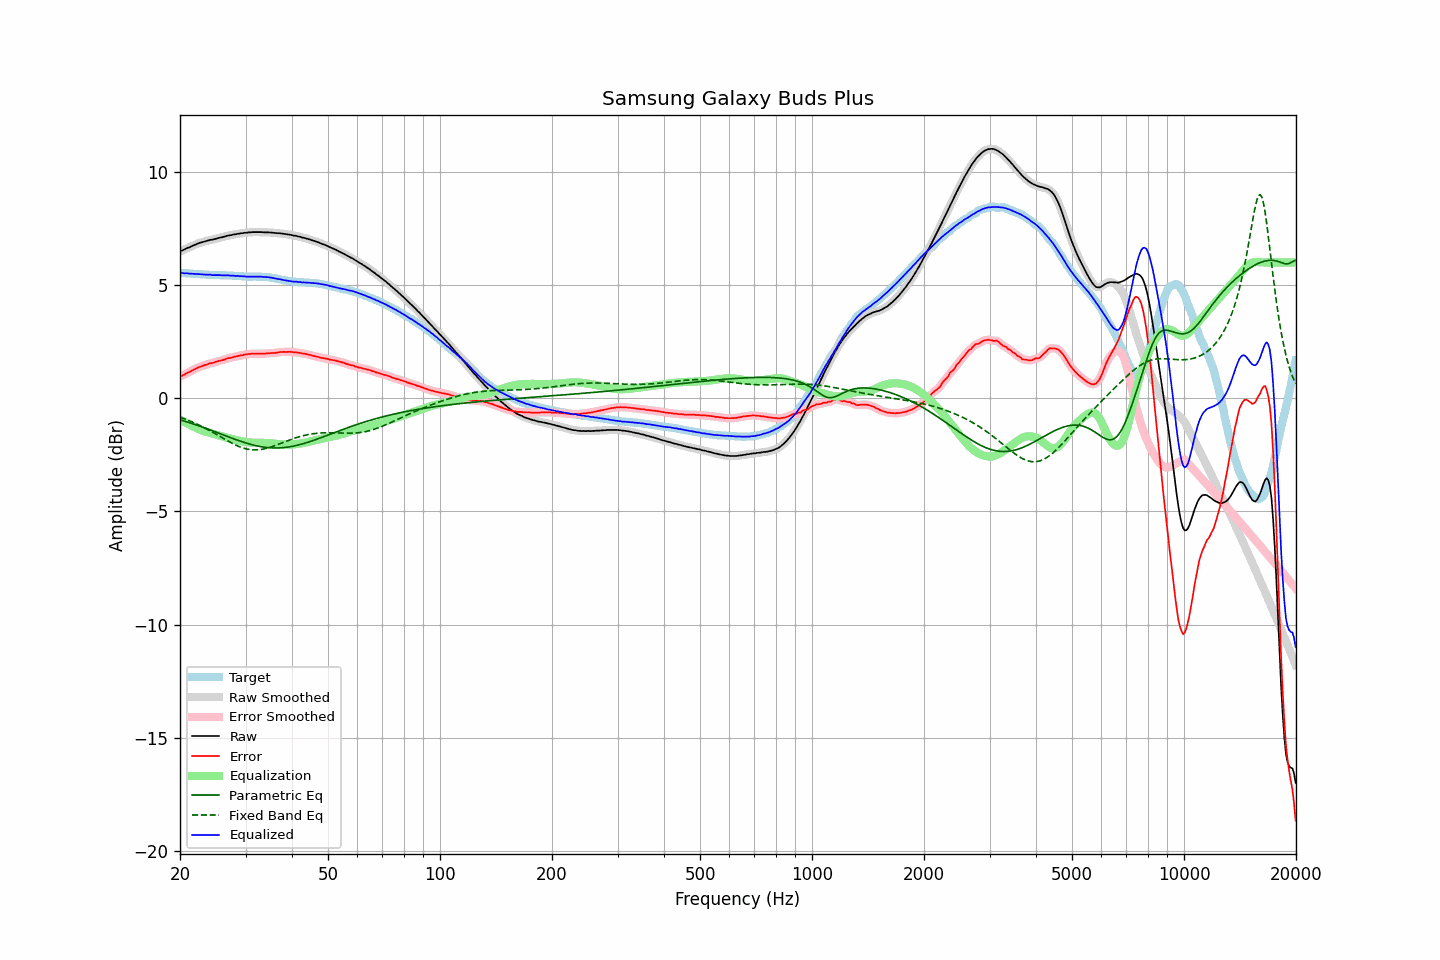

Values plotted in this chart, from the file beside it:
frequency, raw, error, smoothed, error_smoothed, equalization, parametric_eq, fixed_band_eq, equalized_raw, equalized_smoothed, target
20.00, 6.49, 0.95, 6.49, 0.95, -0.94, -0.95, -0.84, 5.54, 5.54, 5.54
20.20, 6.52, 0.98, 6.52, 0.98, -0.98, -0.97, -0.86, 5.54, 5.54, 5.54
20.40, 6.55, 1.02, 6.55, 1.02, -1.02, -1.00, -0.89, 5.53, 5.53, 5.53
20.61, 6.58, 1.05, 6.58, 1.06, -1.06, -1.02, -0.92, 5.52, 5.52, 5.53
20.81, 6.62, 1.10, 6.61, 1.09, -1.10, -1.04, -0.94, 5.52, 5.52, 5.52
21.02, 6.65, 1.13, 6.65, 1.13, -1.13, -1.06, -0.97, 5.51, 5.51, 5.52
21.23, 6.67, 1.16, 6.68, 1.17, -1.17, -1.08, -1.00, 5.50, 5.51, 5.51
21.44, 6.71, 1.20, 6.71, 1.20, -1.21, -1.11, -1.03, 5.50, 5.50, 5.51
21.66, 6.74, 1.24, 6.74, 1.24, -1.24, -1.13, -1.06, 5.50, 5.50, 5.50
21.87, 6.77, 1.27, 6.77, 1.28, -1.28, -1.15, -1.09, 5.49, 5.49, 5.49
22.09, 6.80, 1.31, 6.80, 1.31, -1.31, -1.18, -1.12, 5.49, 5.49, 5.48
22.31, 6.83, 1.35, 6.83, 1.35, -1.34, -1.20, -1.16, 5.49, 5.49, 5.48
22.54, 6.86, 1.37, 6.86, 1.38, -1.37, -1.23, -1.19, 5.48, 5.48, 5.48
22.76, 6.88, 1.41, 6.88, 1.40, -1.40, -1.25, -1.23, 5.48, 5.48, 5.47
22.99, 6.90, 1.43, 6.90, 1.43, -1.43, -1.28, -1.26, 5.47, 5.47, 5.47
23.22, 6.92, 1.46, 6.92, 1.45, -1.46, -1.30, -1.30, 5.46, 5.46, 5.46
23.45, 6.94, 1.48, 6.94, 1.48, -1.48, -1.33, -1.34, 5.46, 5.46, 5.46
23.69, 6.96, 1.50, 6.96, 1.50, -1.50, -1.35, -1.37, 5.46, 5.46, 5.46
23.92, 6.98, 1.53, 6.98, 1.52, -1.52, -1.38, -1.41, 5.46, 5.46, 5.45
24.16, 7.00, 1.55, 6.99, 1.54, -1.54, -1.41, -1.45, 5.46, 5.45, 5.45
24.40, 7.00, 1.55, 7.01, 1.56, -1.56, -1.43, -1.49, 5.44, 5.44, 5.45
24.65, 7.02, 1.57, 7.02, 1.57, -1.58, -1.46, -1.53, 5.44, 5.44, 5.45
24.89, 7.04, 1.60, 7.04, 1.60, -1.60, -1.49, -1.57, 5.44, 5.44, 5.44
25.14, 7.06, 1.62, 7.06, 1.62, -1.62, -1.51, -1.61, 5.44, 5.44, 5.44
25.39, 7.08, 1.64, 7.08, 1.64, -1.64, -1.54, -1.66, 5.44, 5.44, 5.44
25.65, 7.10, 1.66, 7.10, 1.66, -1.66, -1.57, -1.70, 5.44, 5.44, 5.43
25.91, 7.11, 1.67, 7.11, 1.68, -1.68, -1.59, -1.74, 5.43, 5.43, 5.43
26.16, 7.13, 1.70, 7.13, 1.70, -1.70, -1.62, -1.78, 5.43, 5.43, 5.43
26.43, 7.15, 1.72, 7.15, 1.72, -1.72, -1.65, -1.82, 5.43, 5.43, 5.43
26.69, 7.17, 1.75, 7.17, 1.74, -1.74, -1.68, -1.86, 5.43, 5.43, 5.42
26.96, 7.19, 1.77, 7.18, 1.76, -1.76, -1.70, -1.90, 5.43, 5.43, 5.42
27.23, 7.20, 1.78, 7.20, 1.78, -1.78, -1.73, -1.94, 5.42, 5.42, 5.42
27.50, 7.21, 1.79, 7.21, 1.80, -1.80, -1.76, -1.98, 5.41, 5.42, 5.42
27.77, 7.23, 1.81, 7.22, 1.81, -1.81, -1.78, -2.01, 5.41, 5.41, 5.42
28.05, 7.24, 1.83, 7.24, 1.83, -1.83, -1.81, -2.05, 5.41, 5.41, 5.41
28.33, 7.25, 1.84, 7.25, 1.85, -1.85, -1.83, -2.08, 5.40, 5.40, 5.40
28.62, 7.27, 1.87, 7.26, 1.86, -1.86, -1.86, -2.11, 5.40, 5.40, 5.40
28.90, 7.27, 1.88, 7.27, 1.88, -1.88, -1.88, -2.14, 5.39, 5.39, 5.39
29.19, 7.29, 1.90, 7.28, 1.89, -1.89, -1.91, -2.17, 5.39, 5.39, 5.39
29.48, 7.29, 1.90, 7.29, 1.91, -1.91, -1.93, -2.19, 5.38, 5.38, 5.39
29.78, 7.31, 1.93, 7.30, 1.92, -1.92, -1.95, -2.22, 5.39, 5.38, 5.38
30.08, 7.31, 1.93, 7.31, 1.94, -1.93, -1.98, -2.23, 5.37, 5.38, 5.38
30.38, 7.32, 1.94, 7.32, 1.95, -1.94, -2.00, -2.25, 5.37, 5.38, 5.37
30.68, 7.33, 1.96, 7.32, 1.95, -1.95, -2.02, -2.26, 5.38, 5.37, 5.37
30.99, 7.33, 1.96, 7.33, 1.96, -1.96, -2.04, -2.27, 5.37, 5.37, 5.37
31.30, 7.34, 1.97, 7.34, 1.96, -1.96, -2.06, -2.28, 5.38, 5.37, 5.37
31.61, 7.34, 1.96, 7.34, 1.96, -1.97, -2.07, -2.28, 5.37, 5.37, 5.38
31.93, 7.34, 1.96, 7.34, 1.97, -1.97, -2.09, -2.28, 5.37, 5.37, 5.37
32.24, 7.34, 1.97, 7.34, 1.97, -1.97, -2.11, -2.28, 5.37, 5.37, 5.37
32.57, 7.34, 1.97, 7.34, 1.97, -1.97, -2.12, -2.28, 5.37, 5.37, 5.37
32.89, 7.34, 1.97, 7.34, 1.97, -1.97, -2.14, -2.27, 5.37, 5.37, 5.37
33.22, 7.34, 1.97, 7.33, 1.97, -1.97, -2.15, -2.26, 5.37, 5.37, 5.37
33.55, 7.33, 1.97, 7.33, 1.97, -1.97, -2.16, -2.24, 5.36, 5.36, 5.36
33.89, 7.33, 1.97, 7.33, 1.97, -1.98, -2.17, -2.23, 5.35, 5.35, 5.36
34.23, 7.33, 1.98, 7.33, 1.98, -1.98, -2.18, -2.21, 5.35, 5.35, 5.35
34.57, 7.33, 1.98, 7.33, 1.98, -1.98, -2.18, -2.19, 5.35, 5.34, 5.34
34.92, 7.32, 1.99, 7.32, 1.99, -1.99, -2.19, -2.17, 5.33, 5.34, 5.33
35.27, 7.32, 2.00, 7.32, 1.99, -1.99, -2.19, -2.14, 5.33, 5.32, 5.32
35.62, 7.31, 2.00, 7.31, 2.00, -2.00, -2.20, -2.12, 5.31, 5.31, 5.31
35.97, 7.30, 2.00, 7.30, 2.00, -2.01, -2.20, -2.09, 5.29, 5.29, 5.30
... 635 more rows
